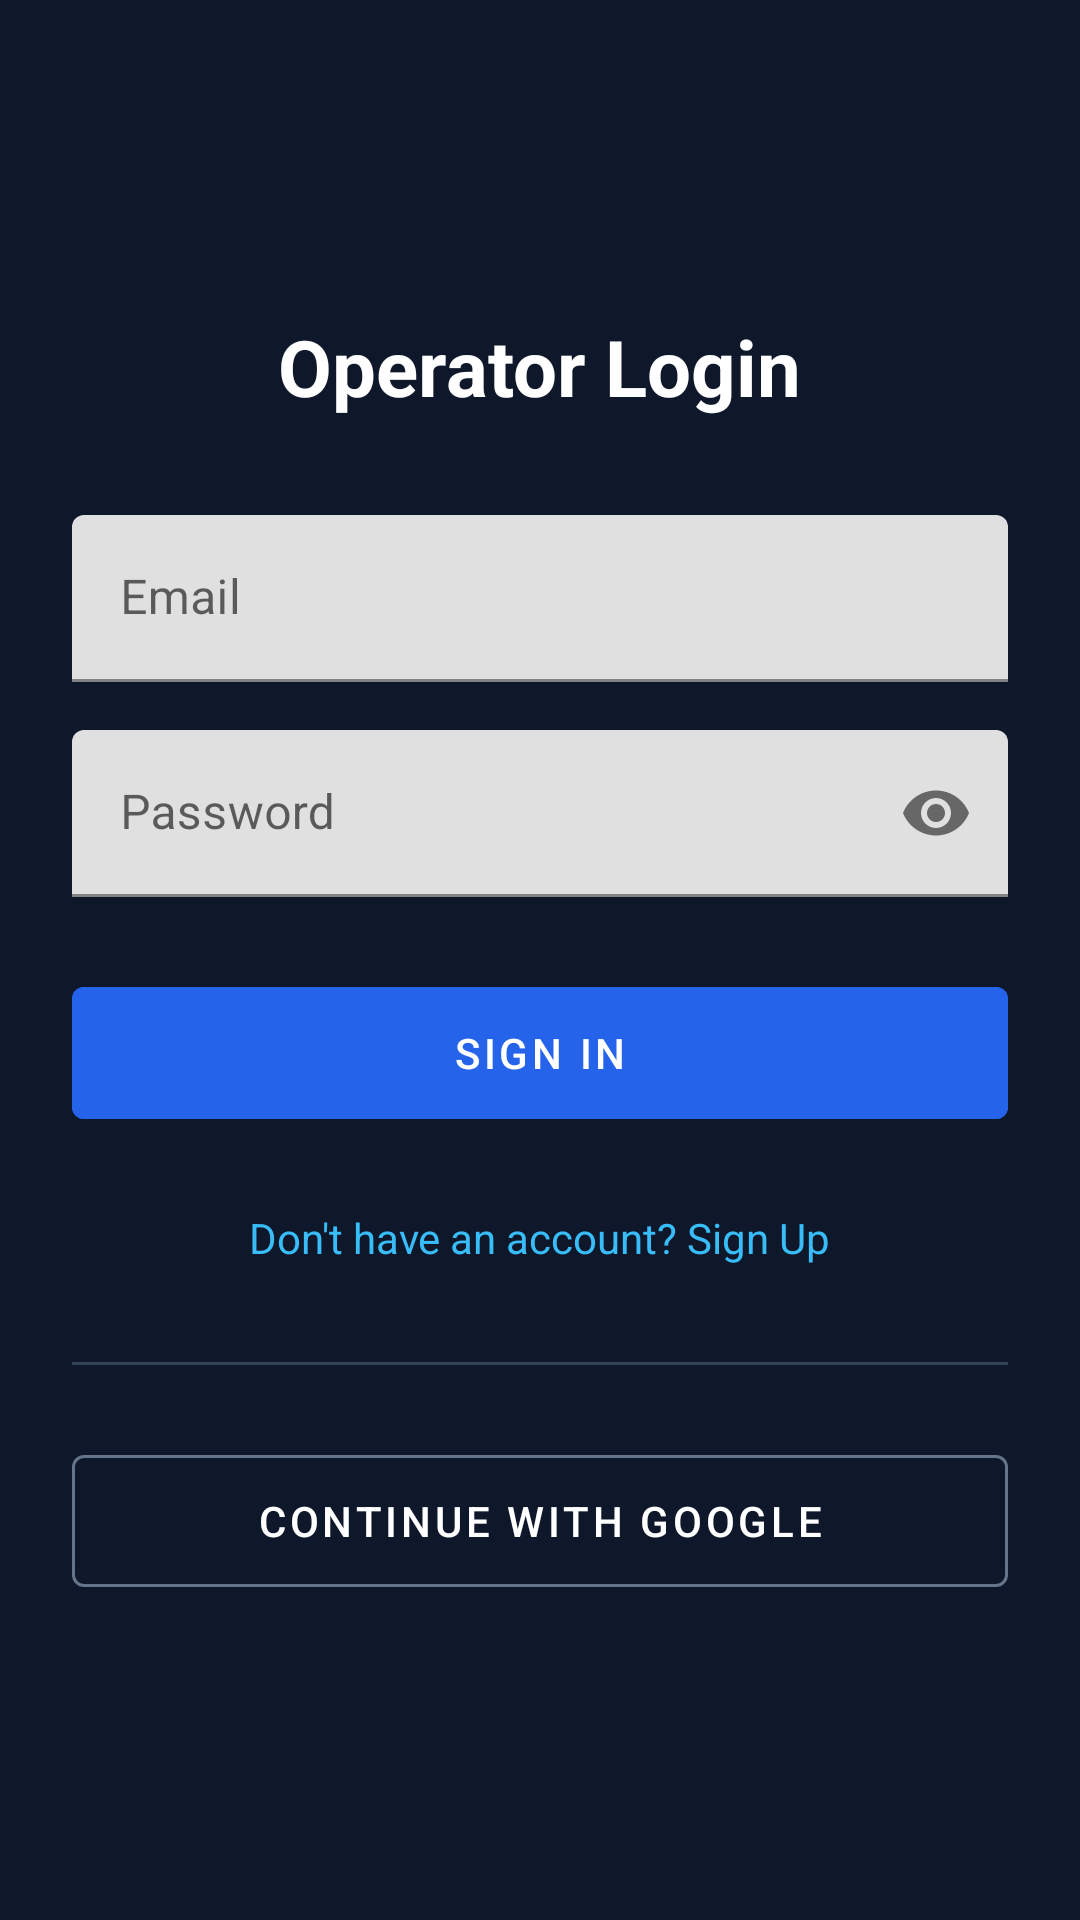

Produce the Android XML layout that renders to this screen, including the resource entries it uses.
<!-- AndroidManifest.xml: application theme Theme.DrugDetector -->
<!-- res/layout/activity_auth.xml -->
<?xml version="1.0" encoding="utf-8"?>
<ScrollView xmlns:android="http://schemas.android.com/apk/res/android"
    xmlns:app="http://schemas.android.com/apk/res-auto"
    android:layout_width="match_parent"
    android:layout_height="match_parent"
    android:fillViewport="true"
    android:background="#0F172A">

    <LinearLayout
        android:layout_width="match_parent"
        android:layout_height="wrap_content"
        android:gravity="center"
        android:orientation="vertical"
        android:padding="24dp">

        <TextView
            android:id="@+id/tvTitle"
            android:layout_width="wrap_content"
            android:layout_height="wrap_content"
            android:text="Operator Login"
            android:textColor="#FFFFFF"
            android:textSize="26sp"
            android:textStyle="bold" />

        <com.google.android.material.textfield.TextInputLayout
            android:layout_width="match_parent"
            android:layout_height="wrap_content"
            android:layout_marginTop="32dp"
            android:hint="Email"
            app:boxStrokeColor="#38BDF8"
            app:hintTextColor="#94A3B8">

            <com.google.android.material.textfield.TextInputEditText
                android:id="@+id/etEmail"
                android:layout_width="match_parent"
                android:layout_height="wrap_content"
                android:inputType="textEmailAddress"
                android:textColor="#FFFFFF" />
        </com.google.android.material.textfield.TextInputLayout>

        <com.google.android.material.textfield.TextInputLayout
            android:layout_width="match_parent"
            android:layout_height="wrap_content"
            android:layout_marginTop="16dp"
            android:hint="Password"
            app:boxStrokeColor="#38BDF8"
            app:hintTextColor="#94A3B8"
            app:passwordToggleEnabled="true">

            <com.google.android.material.textfield.TextInputEditText
                android:id="@+id/etPassword"
                android:layout_width="match_parent"
                android:layout_height="wrap_content"
                android:inputType="textPassword"
                android:textColor="#FFFFFF" />
        </com.google.android.material.textfield.TextInputLayout>

        <com.google.android.material.button.MaterialButton
            android:id="@+id/btnSubmit"
            android:layout_width="match_parent"
            android:layout_height="56dp"
            android:layout_marginTop="24dp"
            android:text="Sign In"
            android:backgroundTint="#2563EB" />

        <TextView
            android:id="@+id/tvToggleMode"
            android:layout_width="wrap_content"
            android:layout_height="wrap_content"
            android:layout_marginTop="16dp"
            android:padding="8dp"
            android:text="Don't have an account? Sign Up"
            android:textColor="#38BDF8" />

        <View
            android:layout_width="match_parent"
            android:layout_height="1dp"
            android:layout_marginVertical="24dp"
            android:background="#334155" />

        <com.google.android.material.button.MaterialButton
            android:id="@+id/btnGoogleSignIn"
            style="@style/Widget.MaterialComponents.Button.OutlinedButton"
            android:layout_width="match_parent"
            android:layout_height="56dp"
            android:text="Continue with Google"
            android:textColor="#FFFFFF"
            app:strokeColor="#64748B" />

    </LinearLayout>
</ScrollView>
<!-- resources referenced by this layout -->
<resources>
  <style name="Theme.DrugDetector" parent="Theme.MaterialComponents.DayNight.NoActionBar">
          
          <item name="colorPrimary">@color/purple_500</item>
          <item name="colorPrimaryVariant">@color/purple_700</item>
          <item name="colorOnPrimary">@color/white</item>
          
          <item name="colorSecondary">@color/teal_200</item>
          <item name="colorSecondaryVariant">@color/teal_700</item>
          <item name="colorOnSecondary">@color/black</item>
          
          <item name="android:statusBarColor">#0F172A</item>
          <item name="android:windowBackground">#0F172A</item>
      </style>
  <!-- not gathered from this repository: default colours our renderer supplied (Android Studio template values) -->
  <color name="purple_500">#FF6200EE</color>
  <color name="purple_700">#FF3700B3</color>
  <color name="teal_200">#FF03DAC5</color>
  <color name="teal_700">#FF018786</color>
  <color name="black">#FF000000</color>
  <color name="white">#FFFFFFFF</color>
</resources>
